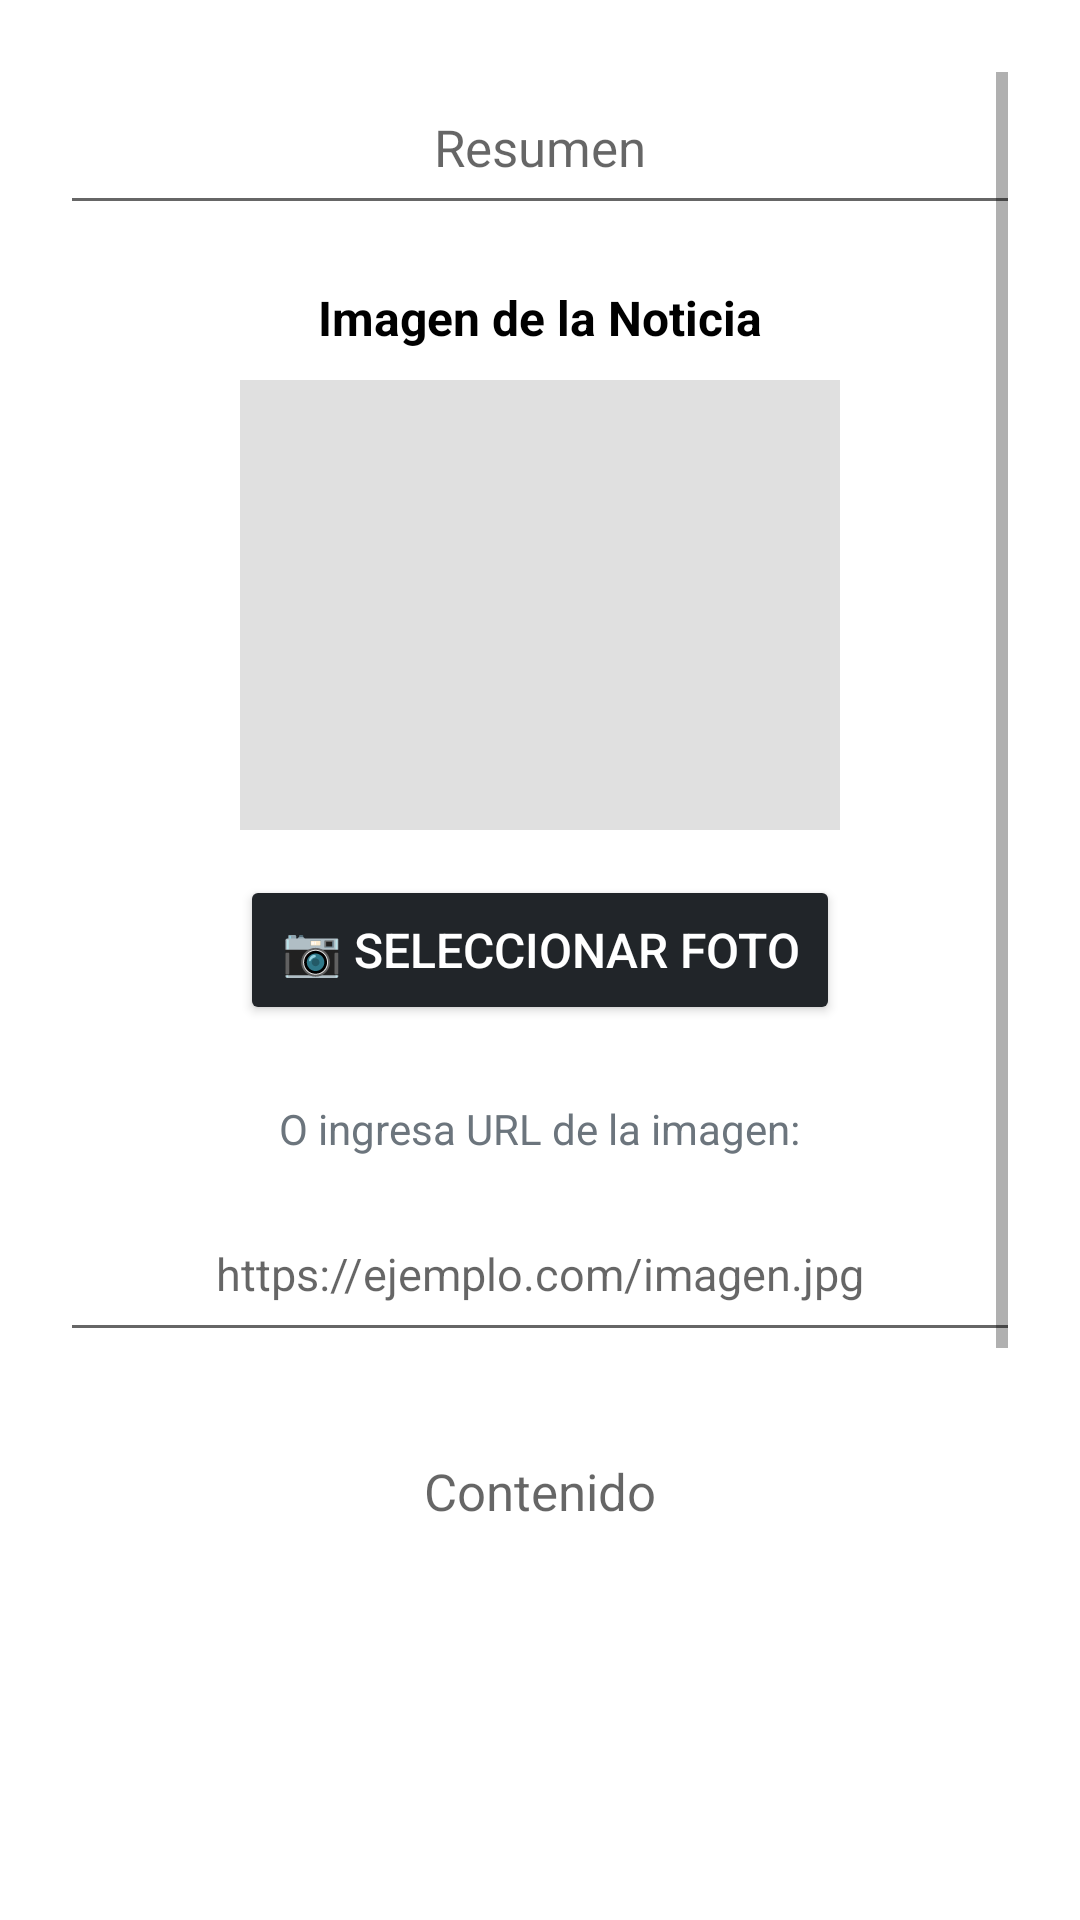

Produce the Android XML layout that renders to this screen, including the resource entries it uses.
<!-- AndroidManifest.xml: application theme Theme.MaterialComponents.Light.DarkActionBar -->
<!-- res/layout/activity_add_noticia.xml -->
<?xml version="1.0" encoding="utf-8"?>
<ScrollView xmlns:android="http://schemas.android.com/apk/res/android"
    android:layout_width="match_parent"
    android:layout_height="match_parent"
    android:padding="24dp"
    android:fillViewport="true"
    android:gravity="center">

    <LinearLayout
        android:layout_width="match_parent"
        android:layout_height="wrap_content"
        android:orientation="vertical"
        android:gravity="center_horizontal"
        android:layout_gravity="center_vertical">

        
        <RelativeLayout
            android:layout_width="match_parent"
            android:layout_height="wrap_content"
            android:layout_marginBottom="40dp">

            <Button
                android:id="@+id/btnSalir"
                android:layout_width="wrap_content"
                android:layout_height="wrap_content"
                android:layout_alignParentEnd="true"
                android:text="X"
                android:textSize="20sp"
                android:textStyle="bold"
                android:minWidth="50dp"
                android:minHeight="50dp"
                android:background="@drawable/btn_salir_redondo"
                android:textColor="@color/white" />

        </RelativeLayout>

        
        <Space
            android:layout_width="match_parent"
            android:layout_height="20dp" />

        
        <TextView
            android:layout_width="wrap_content"
            android:layout_height="wrap_content"
            android:layout_marginBottom="40dp"
            android:text="Agregar Noticia"
            android:textSize="34sp"
            android:textStyle="bold"
            android:gravity="center"
            android:textColor="@color/primary_blue_dark" />

        
        <EditText
            android:id="@+id/etTitulo"
            android:layout_width="320dp"
            android:layout_height="55dp"
            android:hint="Título"
            android:gravity="center"
            android:layout_marginBottom="20dp"
            android:textSize="17sp" />

        <EditText
            android:id="@+id/etResumen"
            android:layout_width="320dp"
            android:layout_height="55dp"
            android:hint="Resumen"
            android:gravity="center"
            android:layout_marginBottom="20dp"
            android:textSize="17sp" />

        
        <TextView
            android:layout_width="wrap_content"
            android:layout_height="wrap_content"
            android:text="Imagen de la Noticia"
            android:textSize="16sp"
            android:textStyle="bold"
            android:layout_marginBottom="10dp"
            android:textColor="@color/primary_blue_dark" />

        
        <ImageView
            android:id="@+id/ivPreview"
            android:layout_width="200dp"
            android:layout_height="150dp"
            android:layout_marginBottom="15dp"
            android:background="@color/light_gray"
            android:scaleType="centerCrop"
            android:contentDescription="Vista previa de la imagen" />

        
        <Button
            android:id="@+id/btnSeleccionarFoto"
            android:layout_width="200dp"
            android:layout_height="50dp"
            android:layout_marginBottom="25dp"
            android:text="📷 Seleccionar Foto"
            android:textSize="16sp"
            android:backgroundTint="@color/primary_blue"
            android:textColor="@color/white" />

        
        <TextView
            android:layout_width="wrap_content"
            android:layout_height="wrap_content"
            android:text="O ingresa URL de la imagen:"
            android:textSize="14sp"
            android:layout_marginBottom="10dp"
            android:textColor="@color/medium_gray" />

        <EditText
            android:id="@+id/etUrlImagen"
            android:layout_width="320dp"
            android:layout_height="55dp"
            android:hint="https://ejemplo.com/imagen.jpg"
            android:gravity="center"
            android:layout_marginBottom="25dp"
            android:textSize="15sp"
            android:inputType="textUri" />

        
        <EditText
            android:id="@+id/etContenido"
            android:layout_width="320dp"
            android:layout_height="200dp"
            android:hint="Contenido"
            android:gravity="top|center_horizontal"
            android:layout_marginBottom="20dp"
            android:textSize="17sp" />

        <EditText
            android:id="@+id/etAutor"
            android:layout_width="320dp"
            android:layout_height="55dp"
            android:hint="Autor"
            android:gravity="center"
            android:layout_marginBottom="40dp"
            android:textSize="17sp" />

        
        <LinearLayout
            android:layout_width="wrap_content"
            android:layout_height="wrap_content"
            android:orientation="horizontal"
            android:gravity="center"
            android:layout_marginBottom="40dp">

            <Button
                android:id="@+id/btnCancelar"
                android:layout_width="150dp"
                android:layout_height="60dp"
                android:text="Cancelar"
                android:layout_marginEnd="20dp"
                android:backgroundTint="@color/medium_gray"
                android:textColor="@color/white"
                android:textSize="17sp" />

            <Button
                android:id="@+id/btnGuardar"
                android:layout_width="150dp"
                android:layout_height="60dp"
                android:text="Guardar"
                android:layout_marginStart="20dp"
                android:backgroundTint="@color/accent_green"
                android:textColor="@color/white"
                android:textSize="17sp" />

        </LinearLayout>

        
        <Space
            android:layout_width="match_parent"
            android:layout_height="0dp"
            android:layout_weight="1" />

    </LinearLayout>
</ScrollView>
<!-- resources referenced by this layout -->
<resources>
  <color name="accent_green">#FFFFFFFF</color>
  <color name="light_gray">#FFE0E0E0</color>
  <color name="medium_gray">#FF6C757D</color>
  <color name="primary_blue">#FF212529</color>
  <color name="primary_blue_dark">#FF000000</color>
  <color name="white">#FFFFFFFF</color>
  <!-- drawable btn_salir_redondo (drawable) -->
  <?xml version="1.0" encoding="utf-8"?>
  <shape xmlns:android="http://schemas.android.com/apk/res/android"
      android:shape="oval">
  
      <solid android:color="@color/btn_salir_background" /> 
  
      
      <stroke
          android:width="1dp"
          android:color="#FFE0E0E0" />
  
  </shape>
  <color name="btn_salir_background">#FFFFFFFF</color>
</resources>
